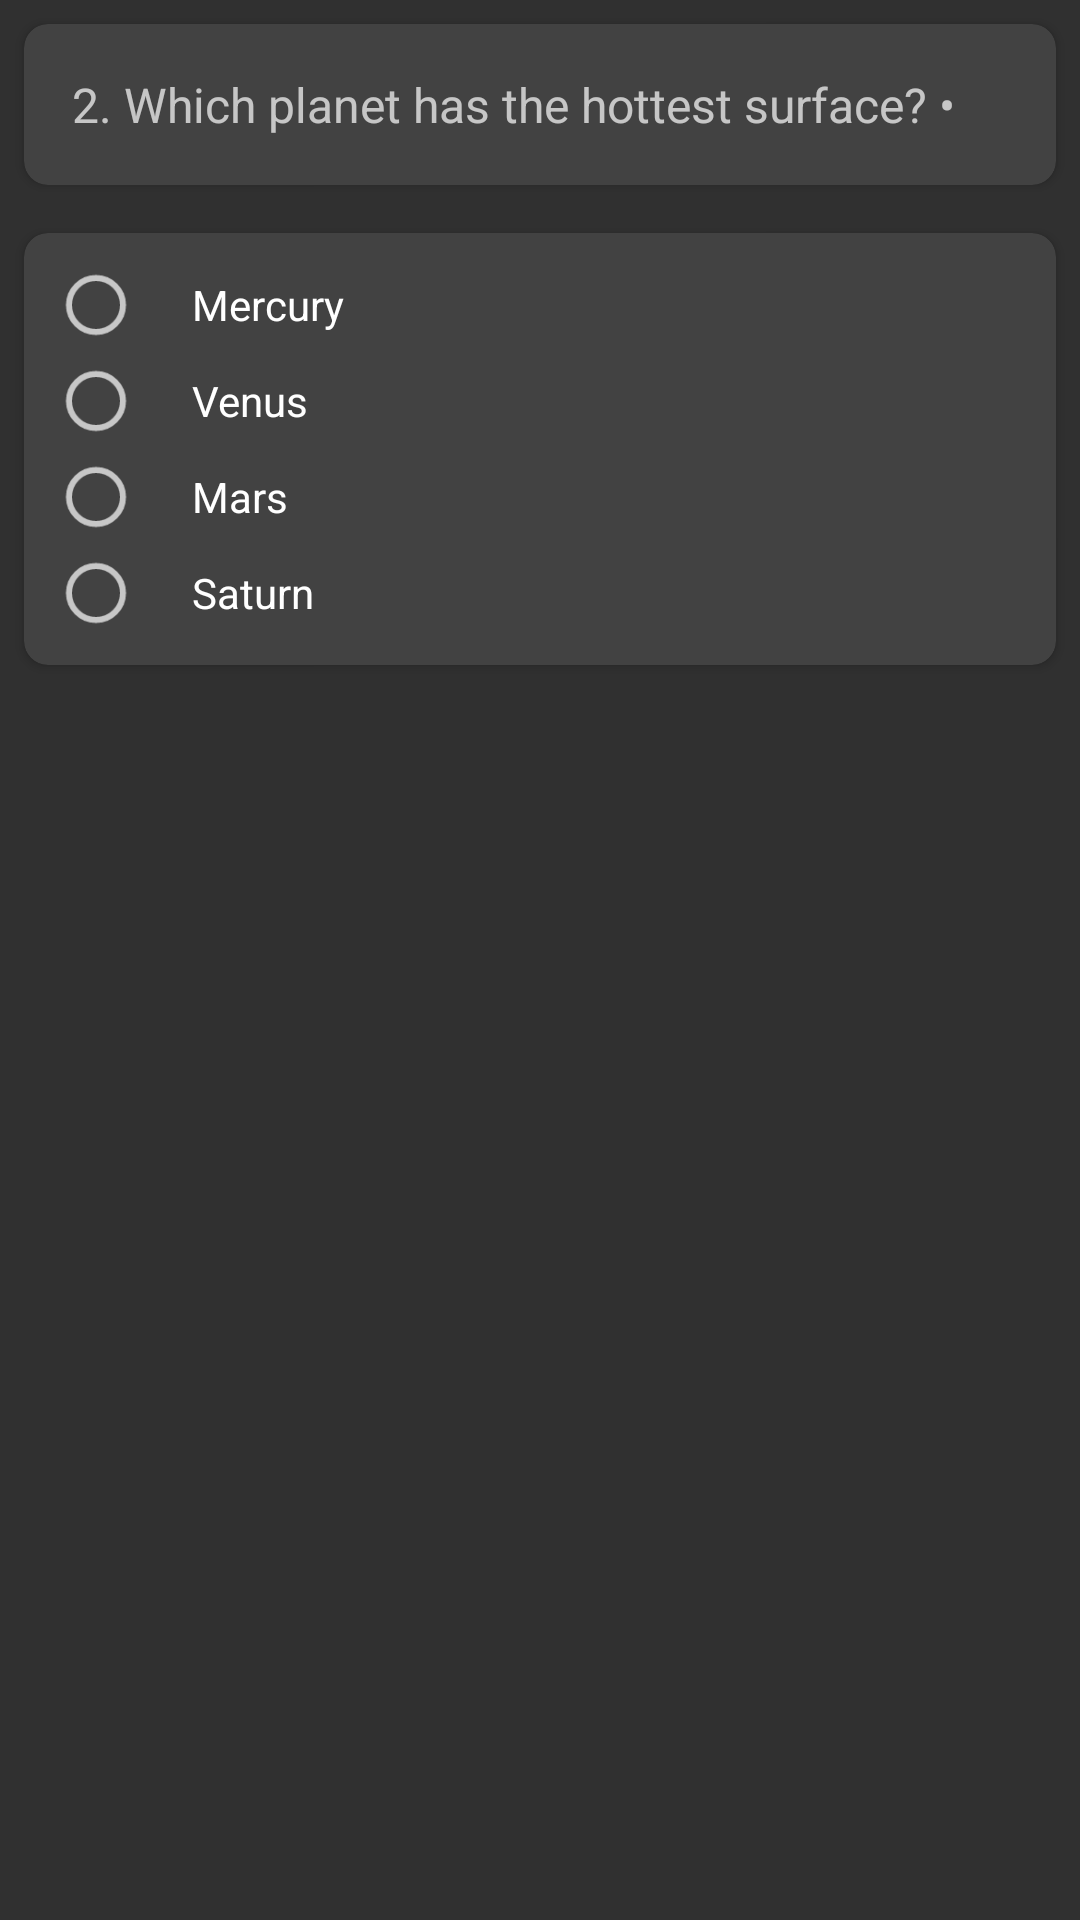

The Android layout XML behind this screen, and the referenced resources:
<!-- AndroidManifest.xml: application theme AppTheme -->
<!-- res/layout/q2.xml -->
<?xml version="1.0" encoding="utf-8"?>
<LinearLayout xmlns:android="http://schemas.android.com/apk/res/android"
    xmlns:app="http://schemas.android.com/apk/res-auto"
    android:layout_width="match_parent"
    android:layout_height="match_parent"
    android:orientation="vertical">

    <android.support.v7.widget.CardView
        android:id="@+id/q2_card_view"
        android:layout_width="match_parent"
        android:layout_height="wrap_content"
        android:layout_margin="@dimen/margin_8"
        app:cardCornerRadius="@dimen/corner_radius">

        <TextView
            android:layout_width="wrap_content"
            android:layout_height="wrap_content"
            android:maxLines="3"
            android:padding="@dimen/padding_16"
            android:text="@string/q2"
            android:textSize="@dimen/textSize_16" />

    </android.support.v7.widget.CardView>

    <android.support.v7.widget.CardView
        android:layout_width="match_parent"
        android:layout_height="wrap_content"
        android:layout_marginBottom="@dimen/margin_8"
        android:layout_marginEnd="@dimen/margin_8"
        android:layout_marginStart="@dimen/margin_8"
        app:cardCornerRadius="@dimen/corner_radius">

        <android.support.v7.widget.AppCompatImageView
            android:layout_width="match_parent"
            android:layout_height="match_parent"
            android:scaleType="centerCrop"
            android:src="@drawable/q2" />
    </android.support.v7.widget.CardView>

    <android.support.v7.widget.CardView
        android:layout_width="match_parent"
        android:layout_height="wrap_content"
        android:layout_marginBottom="@dimen/margin_8"
        android:layout_marginEnd="@dimen/margin_8"
        android:layout_marginStart="@dimen/margin_8"
        app:cardCornerRadius="@dimen/corner_radius">

        <RadioGroup
            android:id="@+id/q2_radio"
            android:layout_width="match_parent"
            android:layout_height="wrap_content"
            android:layout_margin="@dimen/margin_8"
            android:orientation="vertical">

            <RadioButton
                android:layout_width="match_parent"
                android:layout_height="wrap_content"
                android:foreground="?android:attr/selectableItemBackground"
                android:paddingEnd="@dimen/padding_16"
                android:paddingStart="@dimen/padding_16"
                android:text="@string/q2_o1" />

            <RadioButton
                android:layout_width="match_parent"
                android:layout_height="wrap_content"
                android:foreground="?android:attr/selectableItemBackground"
                android:paddingEnd="@dimen/padding_16"
                android:paddingStart="@dimen/padding_16"
                android:text="@string/q2_o2" />

            <RadioButton
                android:layout_width="match_parent"
                android:layout_height="wrap_content"
                android:foreground="?android:attr/selectableItemBackground"
                android:paddingEnd="@dimen/padding_16"
                android:paddingStart="@dimen/padding_16"
                android:text="@string/q2_o3" />

            <RadioButton
                android:layout_width="match_parent"
                android:layout_height="wrap_content"
                android:foreground="?android:attr/selectableItemBackground"
                android:paddingEnd="@dimen/padding_16"
                android:paddingStart="@dimen/padding_16"
                android:text="@string/q2_o4" />
        </RadioGroup>
    </android.support.v7.widget.CardView>

</LinearLayout>
<!-- resources referenced by this layout -->
<resources>
  <dimen name="corner_radius">8dp</dimen>
  <dimen name="margin_8">8dp</dimen>
  <dimen name="padding_16">16dp</dimen>
  <dimen name="textSize_16">16sp</dimen>
  <string name="q2">2. Which planet has the hottest surface? •</string>
  <string name="q2_o1">Mercury</string>
  <string name="q2_o2">Venus</string>
  <string name="q2_o3">Mars</string>
  <string name="q2_o4">Saturn</string>
  <style name="AppTheme" parent="Theme.AppCompat.NoActionBar">
          
          <item name="colorPrimary">@color/color_light_one</item>
          <item name="colorPrimaryDark">@color/color_black</item>
          <item name="colorAccent">@color/color_yellow</item>
          <item name="cardViewStyle">@style/CardView</item>
      </style>
  <color name="color_light_one">#BDBDBD</color>
  <color name="color_black">#212121</color>
  <color name="color_yellow">#FFEB3B</color>
</resources>
